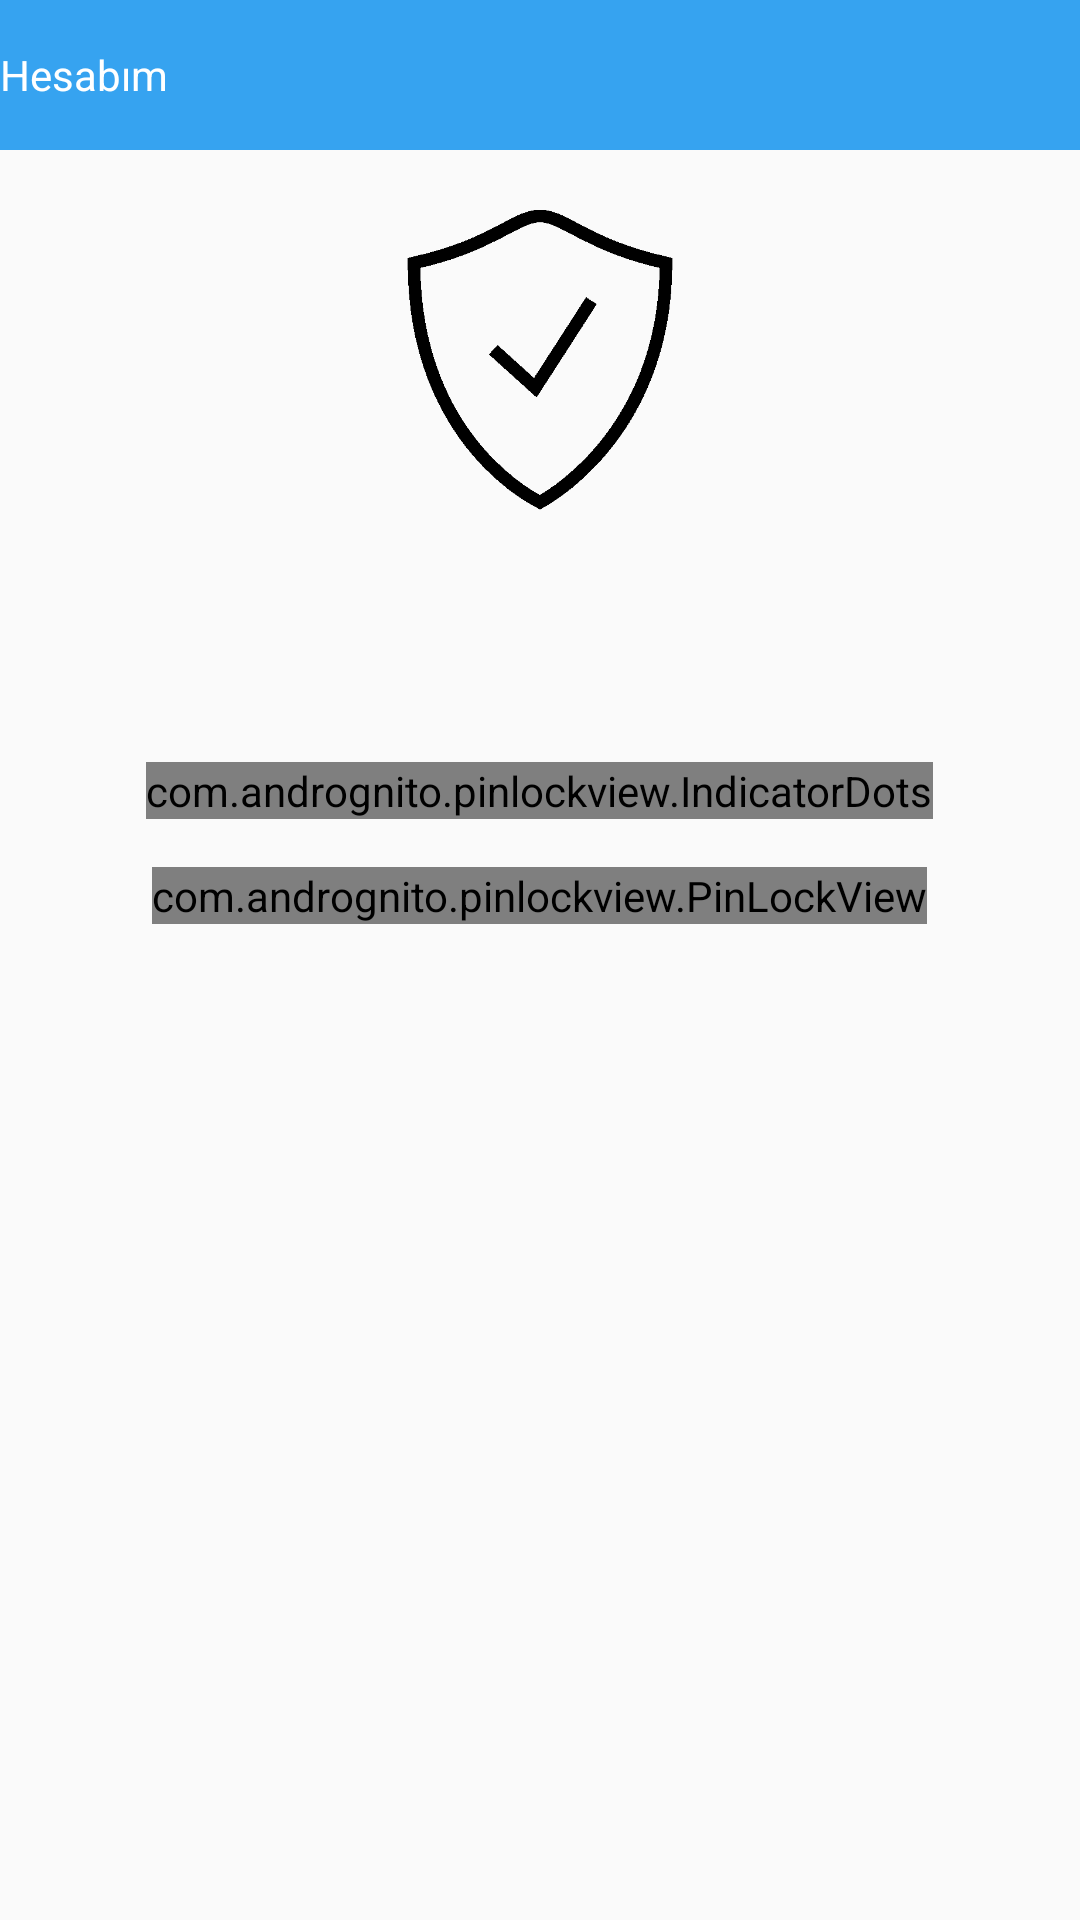

The Android layout XML behind this screen, and the referenced resources:
<!-- AndroidManifest.xml: application theme AppTheme -->
<!-- res/layout/activity_security_on_off.xml -->
<?xml version="1.0" encoding="utf-8"?>
<RelativeLayout xmlns:android="http://schemas.android.com/apk/res/android"
    xmlns:app="http://schemas.android.com/apk/res-auto"
    xmlns:tools="http://schemas.android.com/tools"
    android:layout_width="match_parent"
    android:layout_height="match_parent"
    tools:context="com.dashboard.telekrip.Activity.SecurityOnOffActivity">

    <include android:id="@+id/appbar" layout="@layout/appbar_security_on_off"/>
    <RelativeLayout
        android:id="@+id/rlSucurity"
        android:layout_width="match_parent"
        android:layout_height="match_parent"
        android:layout_below="@+id/llIcon"
        android:background="@color/mine_shaft"
        tools:context="com.dashboard.telekrip.Activity.SecurityActivity">

        <com.andrognito.pinlockview.IndicatorDots
            android:id="@+id/indicator_dots"
            android:layout_width="wrap_content"
            android:layout_height="wrap_content"
            android:layout_below="@id/profile_name"
            android:layout_centerHorizontal="true"
            android:layout_marginTop="36dp" />

        <com.andrognito.pinlockview.PinLockView
            android:id="@+id/pin_lock_view"
            android:layout_width="wrap_content"
            android:layout_height="wrap_content"
            android:layout_below="@id/indicator_dots"
            android:layout_centerHorizontal="true"
            android:layout_marginTop="16dp"
            app:keypadButtonSize="72dp"
            app:keypadShowDeleteButton="true"
            app:keypadTextColor="@color/white"
            app:keypadTextSize="18dp" />

    </RelativeLayout>

    <LinearLayout
        android:id="@+id/llIcon"
        android:layout_width="match_parent"
        android:layout_height="wrap_content"
        android:layout_below="@+id/appbar"
        android:layout_marginTop="20dp"
        android:orientation="vertical">

        <ImageView
            android:layout_width="100dp"
            android:layout_height="100dp"
            android:layout_gravity="center_horizontal"
            android:layout_weight="1"
            android:src="@mipmap/security_icon" />

        <Button
            android:id="@+id/btnResetPassword"
            android:layout_width="wrap_content"
            android:layout_height="wrap_content"
            android:layout_gravity="center_horizontal"
            android:layout_weight="1"
            android:background="@color/mine_shaft"
            android:paddingLeft="10dp"
            android:paddingRight="10dp"
            android:text="İPTAL ET"
            android:textColor="#FFF"
            android:visibility="invisible" />
    </LinearLayout>

</RelativeLayout>
<!-- res/layout/appbar_security_on_off.xml (included above) -->
<?xml version="1.0" encoding="utf-8"?>
<RelativeLayout xmlns:android="http://schemas.android.com/apk/res/android"
    xmlns:app="http://schemas.android.com/apk/res-auto"
    android:layout_width="match_parent"
    android:layout_height="50dp"
    android:background="#36a3f0">

    <ImageButton
        android:id="@+id/ibUserPanel"
        android:layout_width="wrap_content"
        android:layout_height="wrap_content"
        android:layout_centerVertical="true"
        android:background="@drawable/ic_action_navigation_arrow_back_inverted"
        android:paddingBottom="15dp"
        android:paddingTop="15dp" />

    <TextView
        android:id="@+id/tvUserPanel"
        android:layout_width="wrap_content"
        android:layout_height="wrap_content"
        android:layout_centerVertical="true"
        android:layout_toRightOf="@+id/ibUserPanel"
        android:paddingBottom="15dp"
        android:paddingTop="15dp"
        android:text="Hesabım"
        android:textColor="#FFF" />
</RelativeLayout>
<!-- resources referenced by this layout -->
<resources>
  <!-- mipmap security_icon: png bitmap (drawable-hdpi, 2123 bytes) -->
  <style name="AppTheme" parent="Theme.AppCompat.Light.DarkActionBar">
          
          <item name="colorPrimary">@color/colorPrimary</item>
          <item name="colorPrimaryDark">@color/colorPrimaryDark</item>
          <item name="colorAccent">@color/colorAccent</item>
      </style>
  <color name="colorPrimary">#36a3f0</color>
  <color name="colorPrimaryDark">#060606</color>
  <color name="colorAccent">#FF4081</color>
  <!-- not gathered from this repository: default colours our renderer supplied (Android Studio template values) -->
  <color name="white">#FFFFFFFF</color>
</resources>
